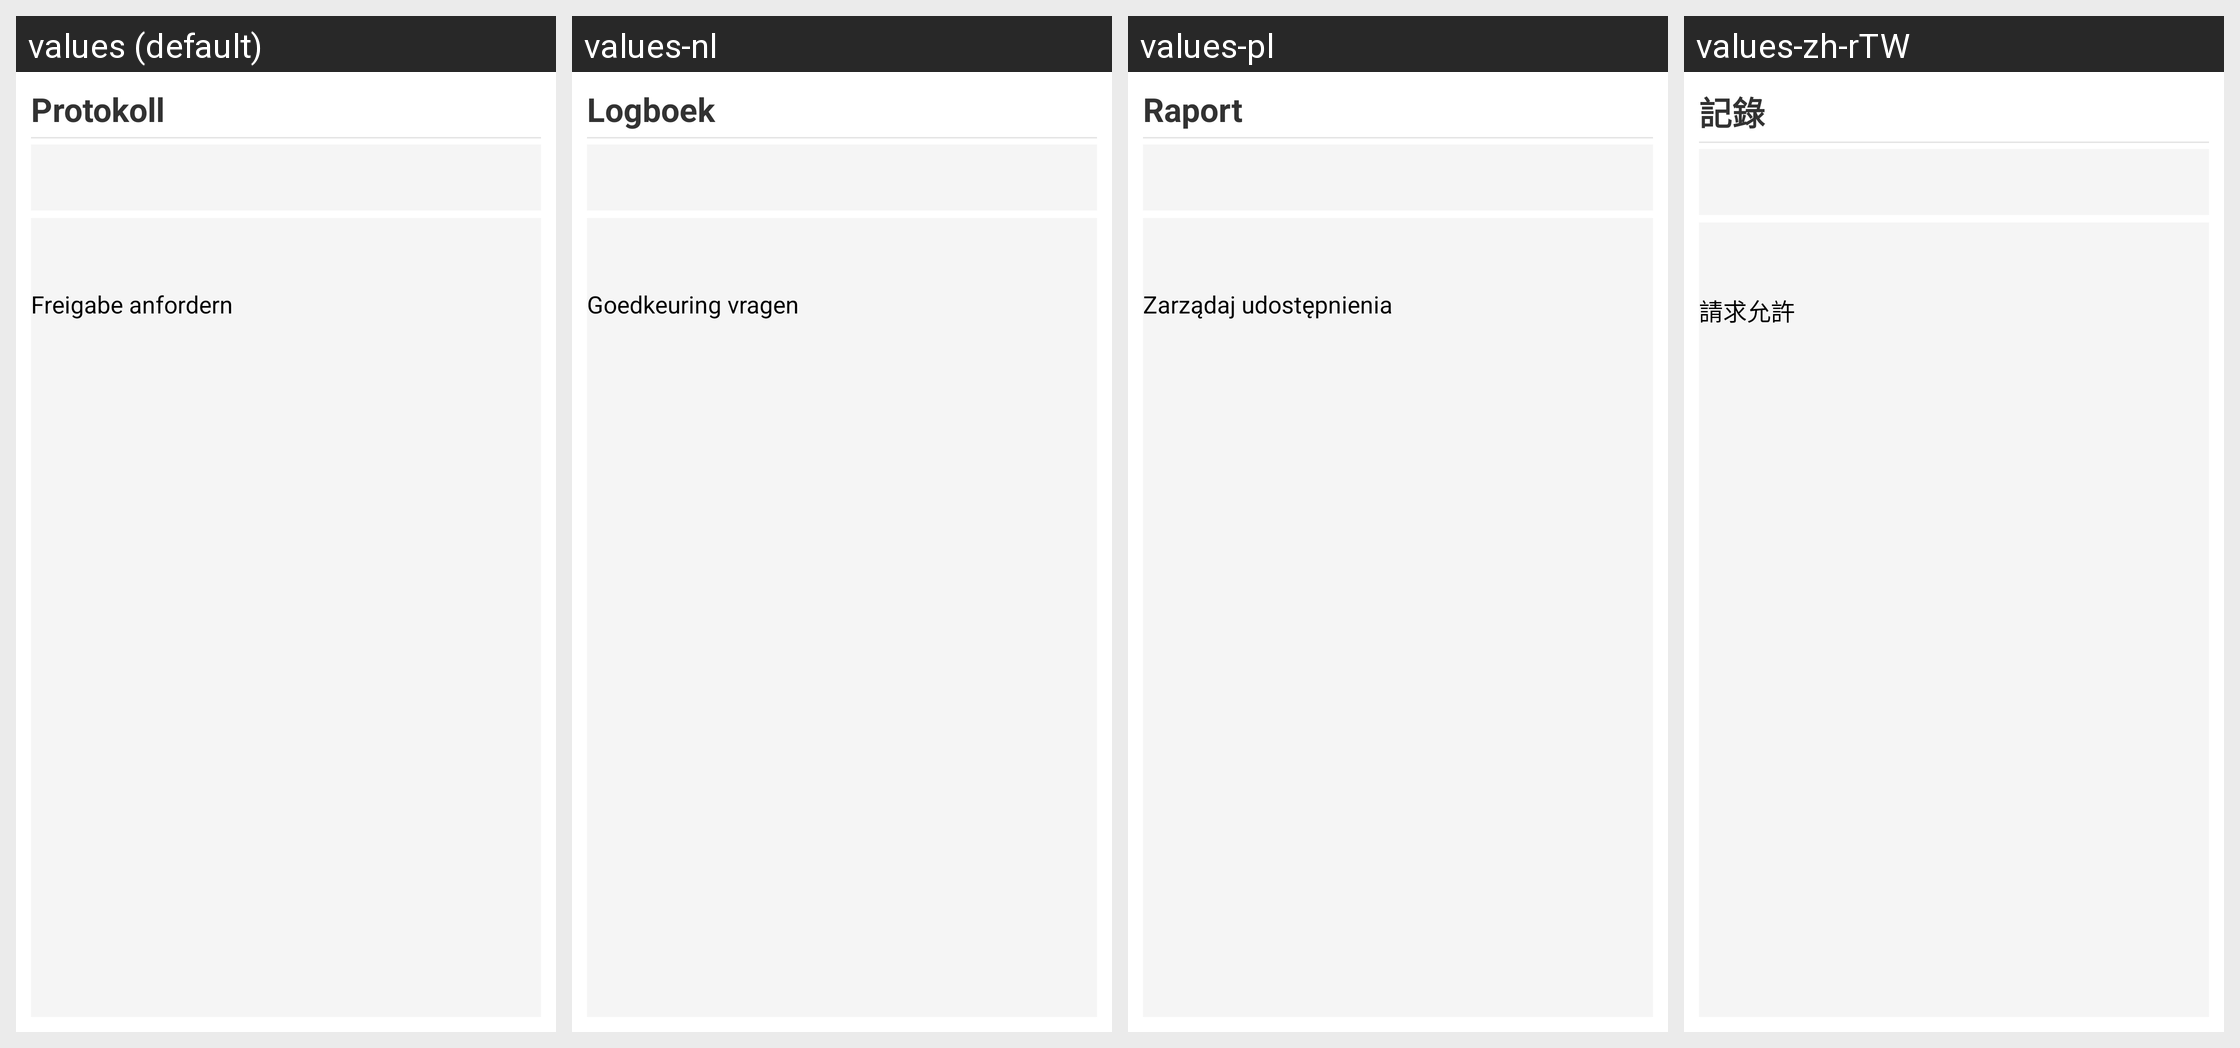

The Android screen above is rendered under several locales of the same app. Produce the string resources it draws, with the default and per-locale values.
Android screen res/layout/log_detail.xml rendered under 4 locales, left to right: values (default), values-nl, values-pl, values-zh-rTW. Device: Nexus 5 (rendered at 1080×1920; each locale shown at half size, 540×960, under a caption strip naming it); theme GDataTheme.
Other locales in the repository, not shown: values-en, values-es, values-fr, values-hu, values-it, values-ja, values-pt, values-pt-rBR, values-ru, values-tr, values-zh, values-zh-rCN.
Strings drawn on this screen, with the default value and each locale's value (text and hints the layout hard-codes, and strings that could not be matched under every locale, appear in the picture but are not listed):

log_detail_title
  values: Protokoll
  values-nl: Logboek
  values-pl: Raport
  values-zh-rTW: 記錄

call_block_request
  values: Freigabe anfordern
  values-nl: Goedkeuring vragen
  values-pl: Zarządaj udostępnienia
  values-zh-rTW: 請求允許
